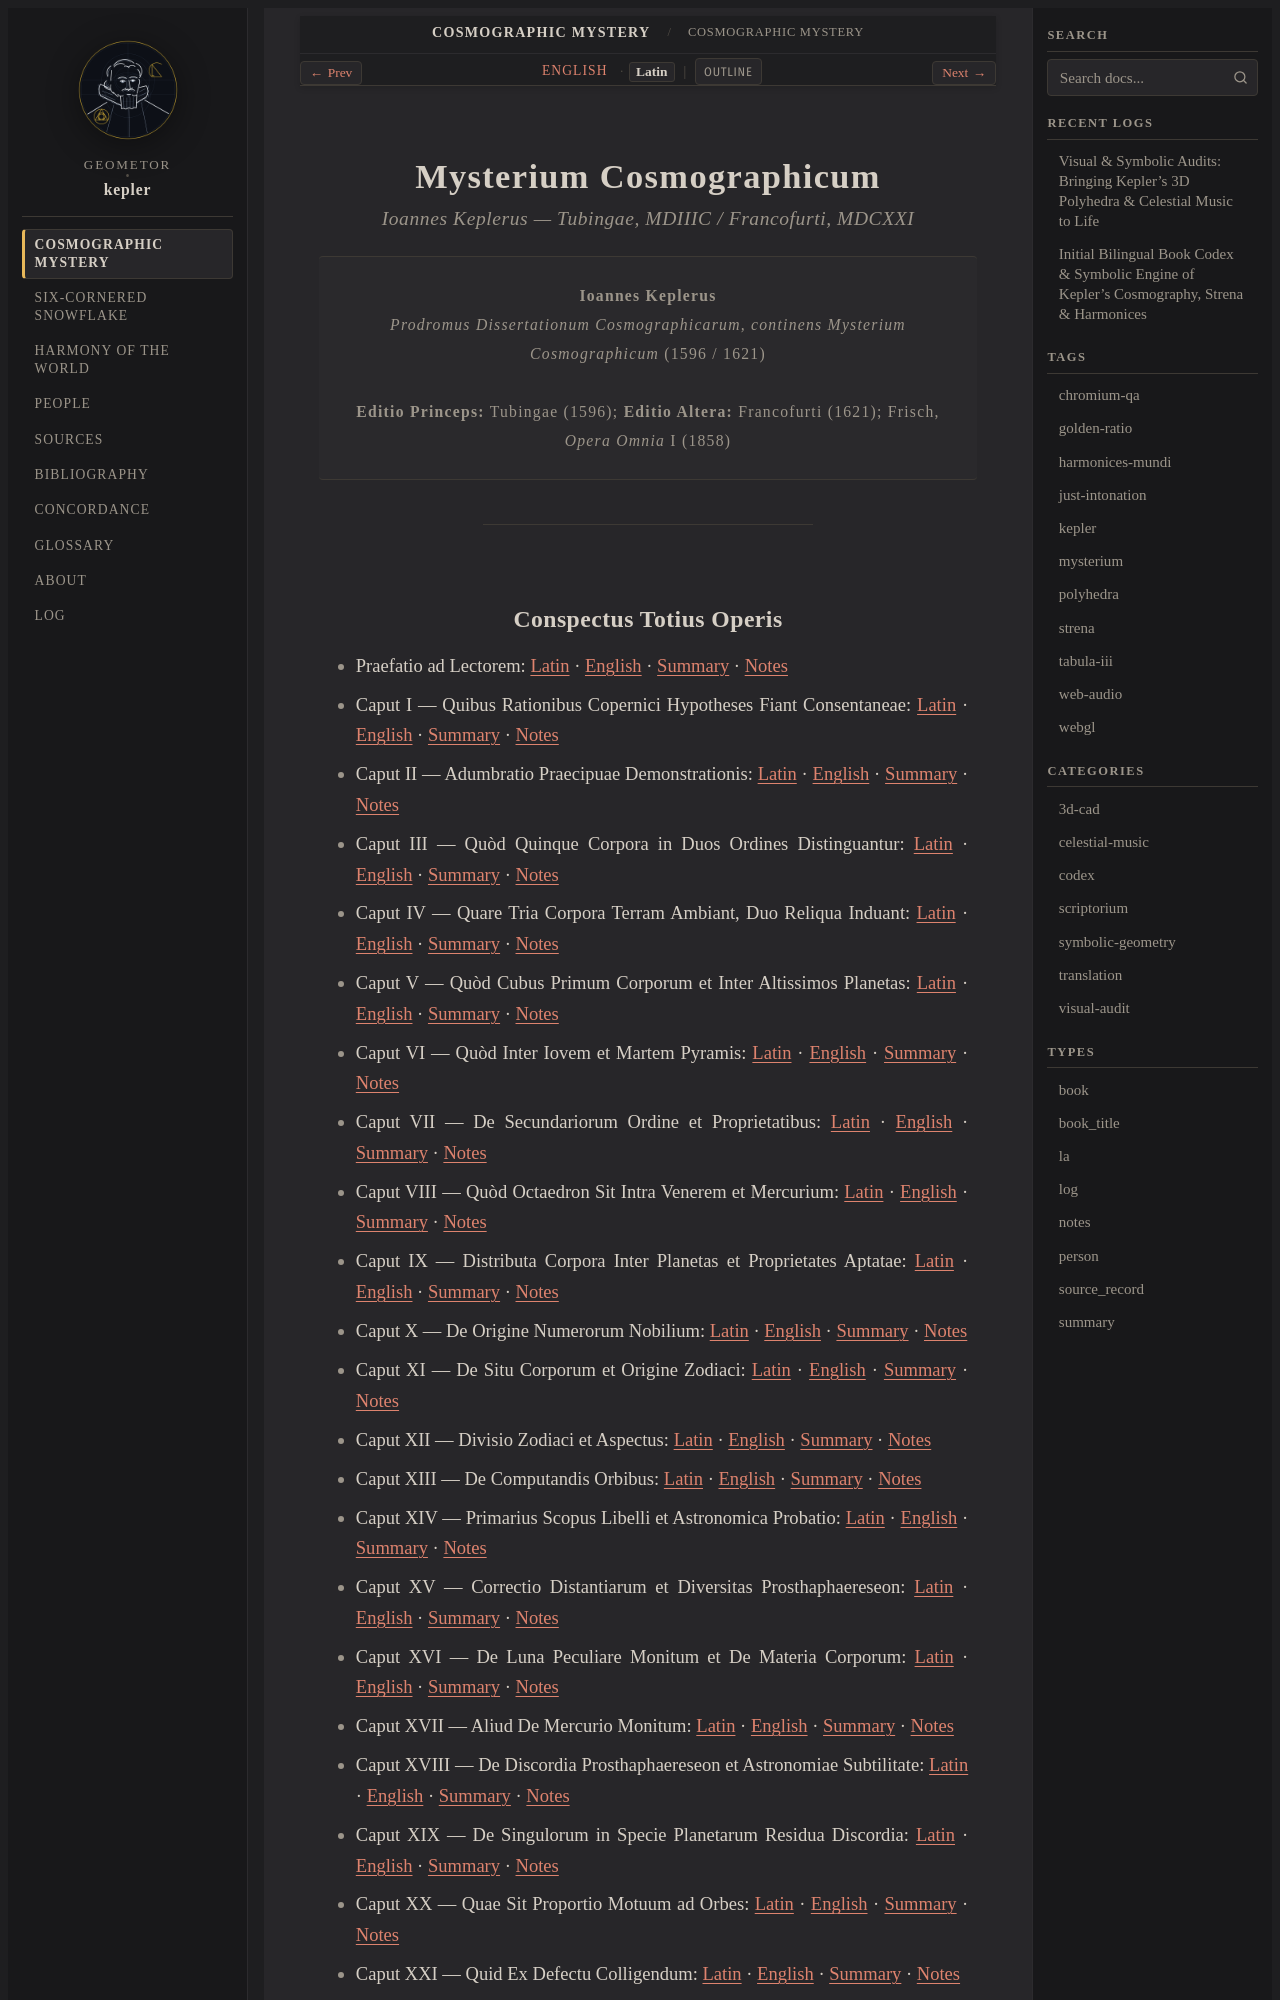

repository: geometor/kepler · page: mysterium_cosmographicum/title-la.html · generator: sphinx

:type: book_title
:layout: book
:title: Mysterium Cosmographicum
:book_title: Mysterium Cosmographicum
:book_subtitle: Prodromus Dissertationum Cosmographicarum (Tubingae, 1596; Francofurti, 1621)
:author: Ioannes Keplerus
:toc_label: Conspectus
:persons_label: Index Nominum
:bibliography_label: Bibliographia
:glossary_label: Glossarium
:tracks: English: index | Latin: title-la

.. _mysterium-cosmographicum-title-la:

========================
Mysterium Cosmographicum
========================

.. rubric:: *Ioannes Keplerus* — Tubingae, MDIIIC / Francofurti, MDCXXI

.. container:: title-page

   | **Ioannes Keplerus**
   | *Prodromus Dissertationum Cosmographicarum, continens Mysterium Cosmographicum* (1596 / 1621)
   |
   | **Editio Princeps:** Tubingae (1596); **Editio Altera:** Francofurti (1621); Frisch, *Opera Omnia* I (1858)

----
